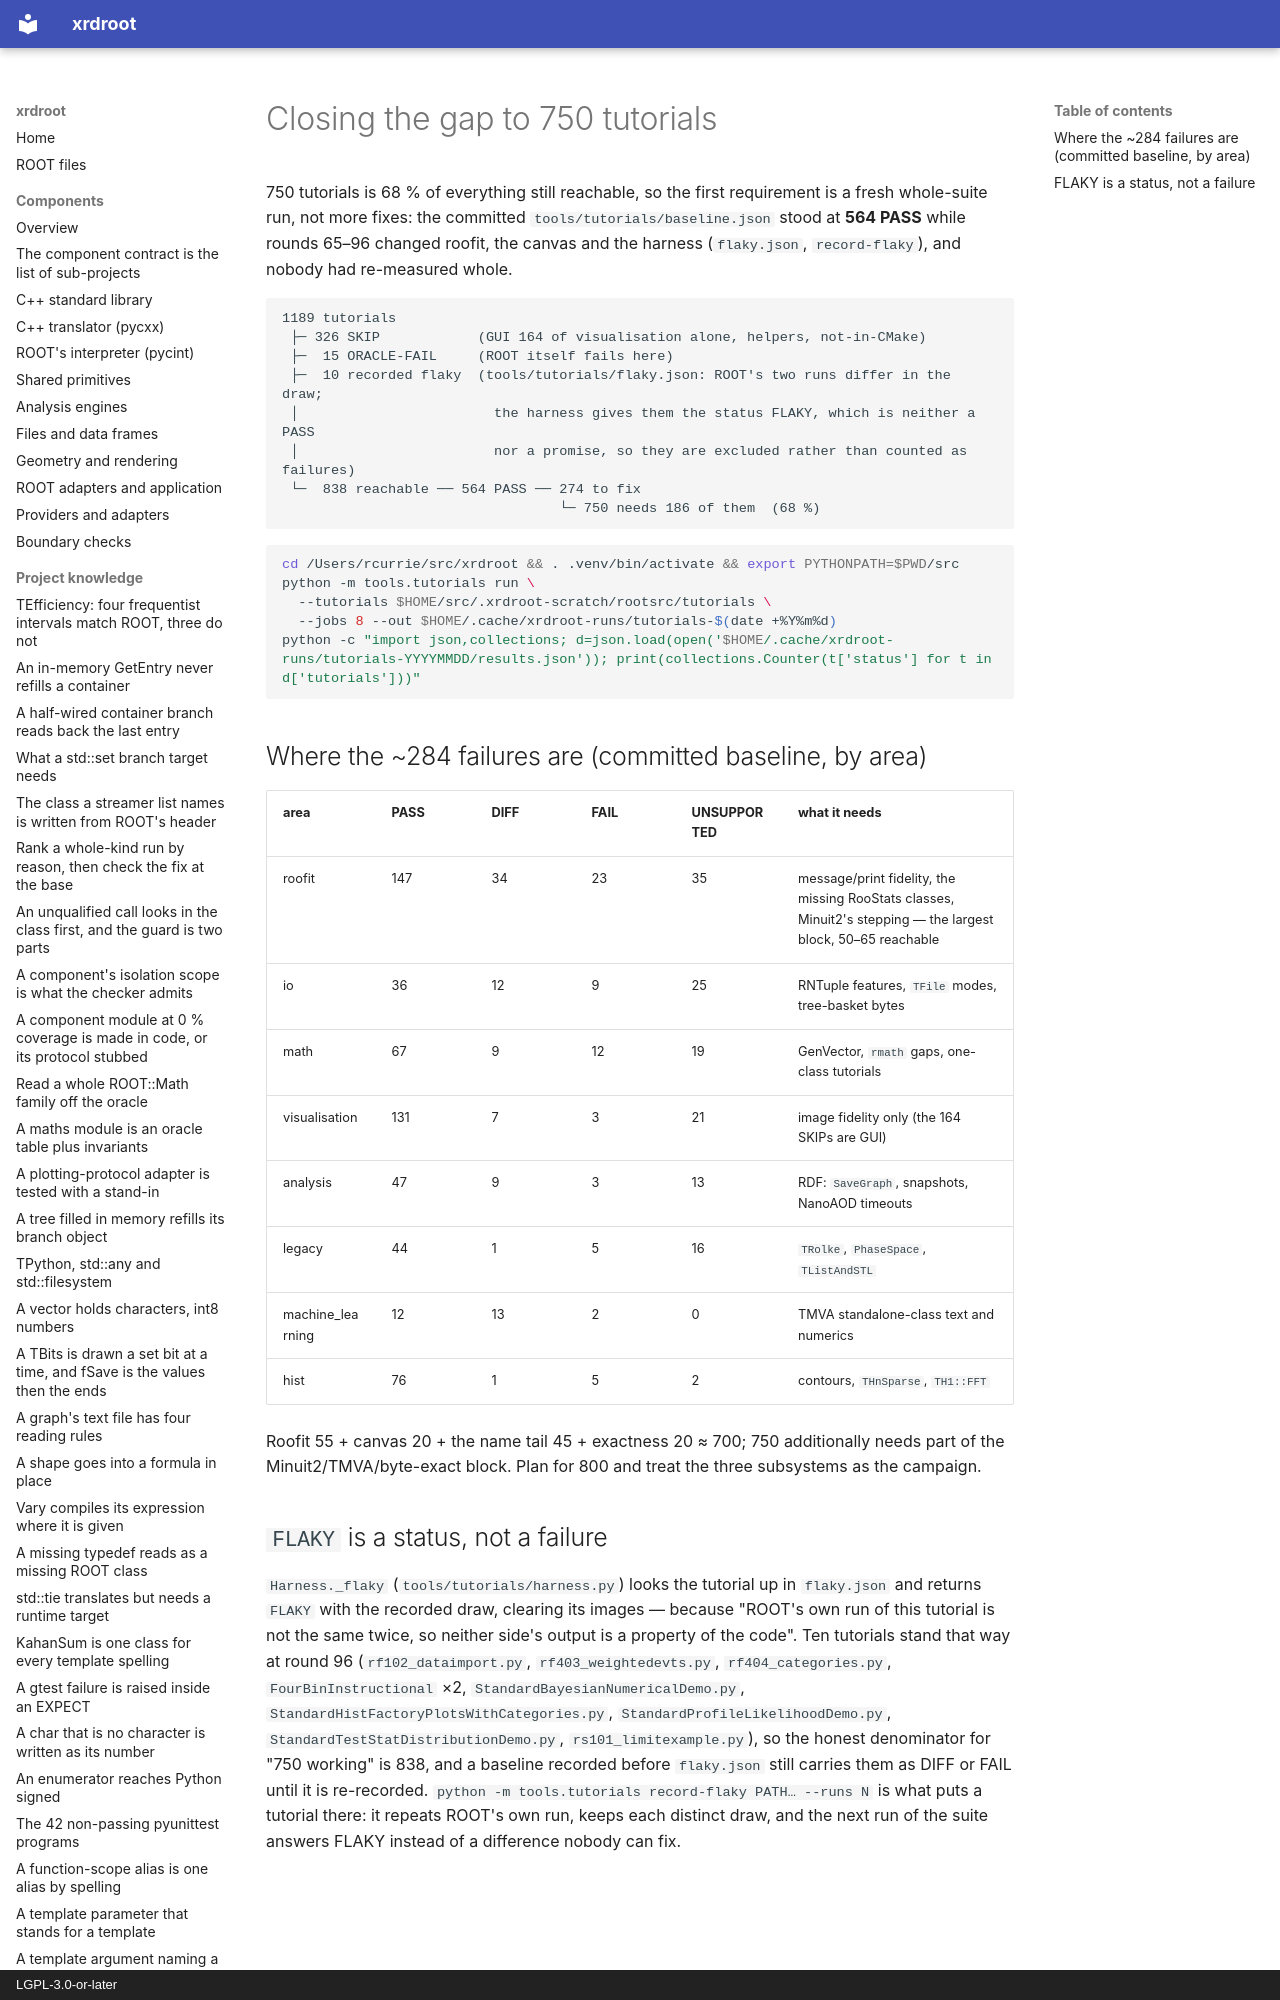

repository: rob-c/xrdroot · page: instructions/closing-the-gap-to-750-tutorials-start-from-a-fresh-run-then/index.html · generator: mkdocs · copyright: LGPL-3.0-or-later

---
title: "Closing the gap to 750 tutorials: start from a fresh run, then roofit and the canvas"
kind: "instruction"
summary: "750 tutorials needs 186 of ~284 obtainable failures fixed (66 %): start from a fresh whole-suite run, then roofit (92 failures) and canvas images, since the committed 564 baseline is stale."
tags: [tutorials, planning, baseline, flaky, measurement]
created: "2026-11-24T10:10:09.374Z"
updated: "2026-11-24T10:10:09.374Z"
---
750 tutorials is 68 % of everything still reachable, so the first requirement is a fresh whole-suite run, not more fixes: the committed `tools/tutorials/baseline.json` stood at **564 PASS** while rounds 65–96 changed roofit, the canvas and the harness (`flaky.json`, `record-flaky`), and nobody had re-measured whole.

```text
1189 tutorials
 ├─ 326 SKIP            (GUI 164 of visualisation alone, helpers, not-in-CMake)
 ├─  15 ORACLE-FAIL     (ROOT itself fails here)
 ├─  10 recorded flaky  (tools/tutorials/flaky.json: ROOT's two runs differ in the draw;
 │                        the harness gives them the status FLAKY, which is neither a PASS
 │                        nor a promise, so they are excluded rather than counted as failures)
 └─  838 reachable ── 564 PASS ── 274 to fix
                                  └─ 750 needs 186 of them  (68 %)
```
